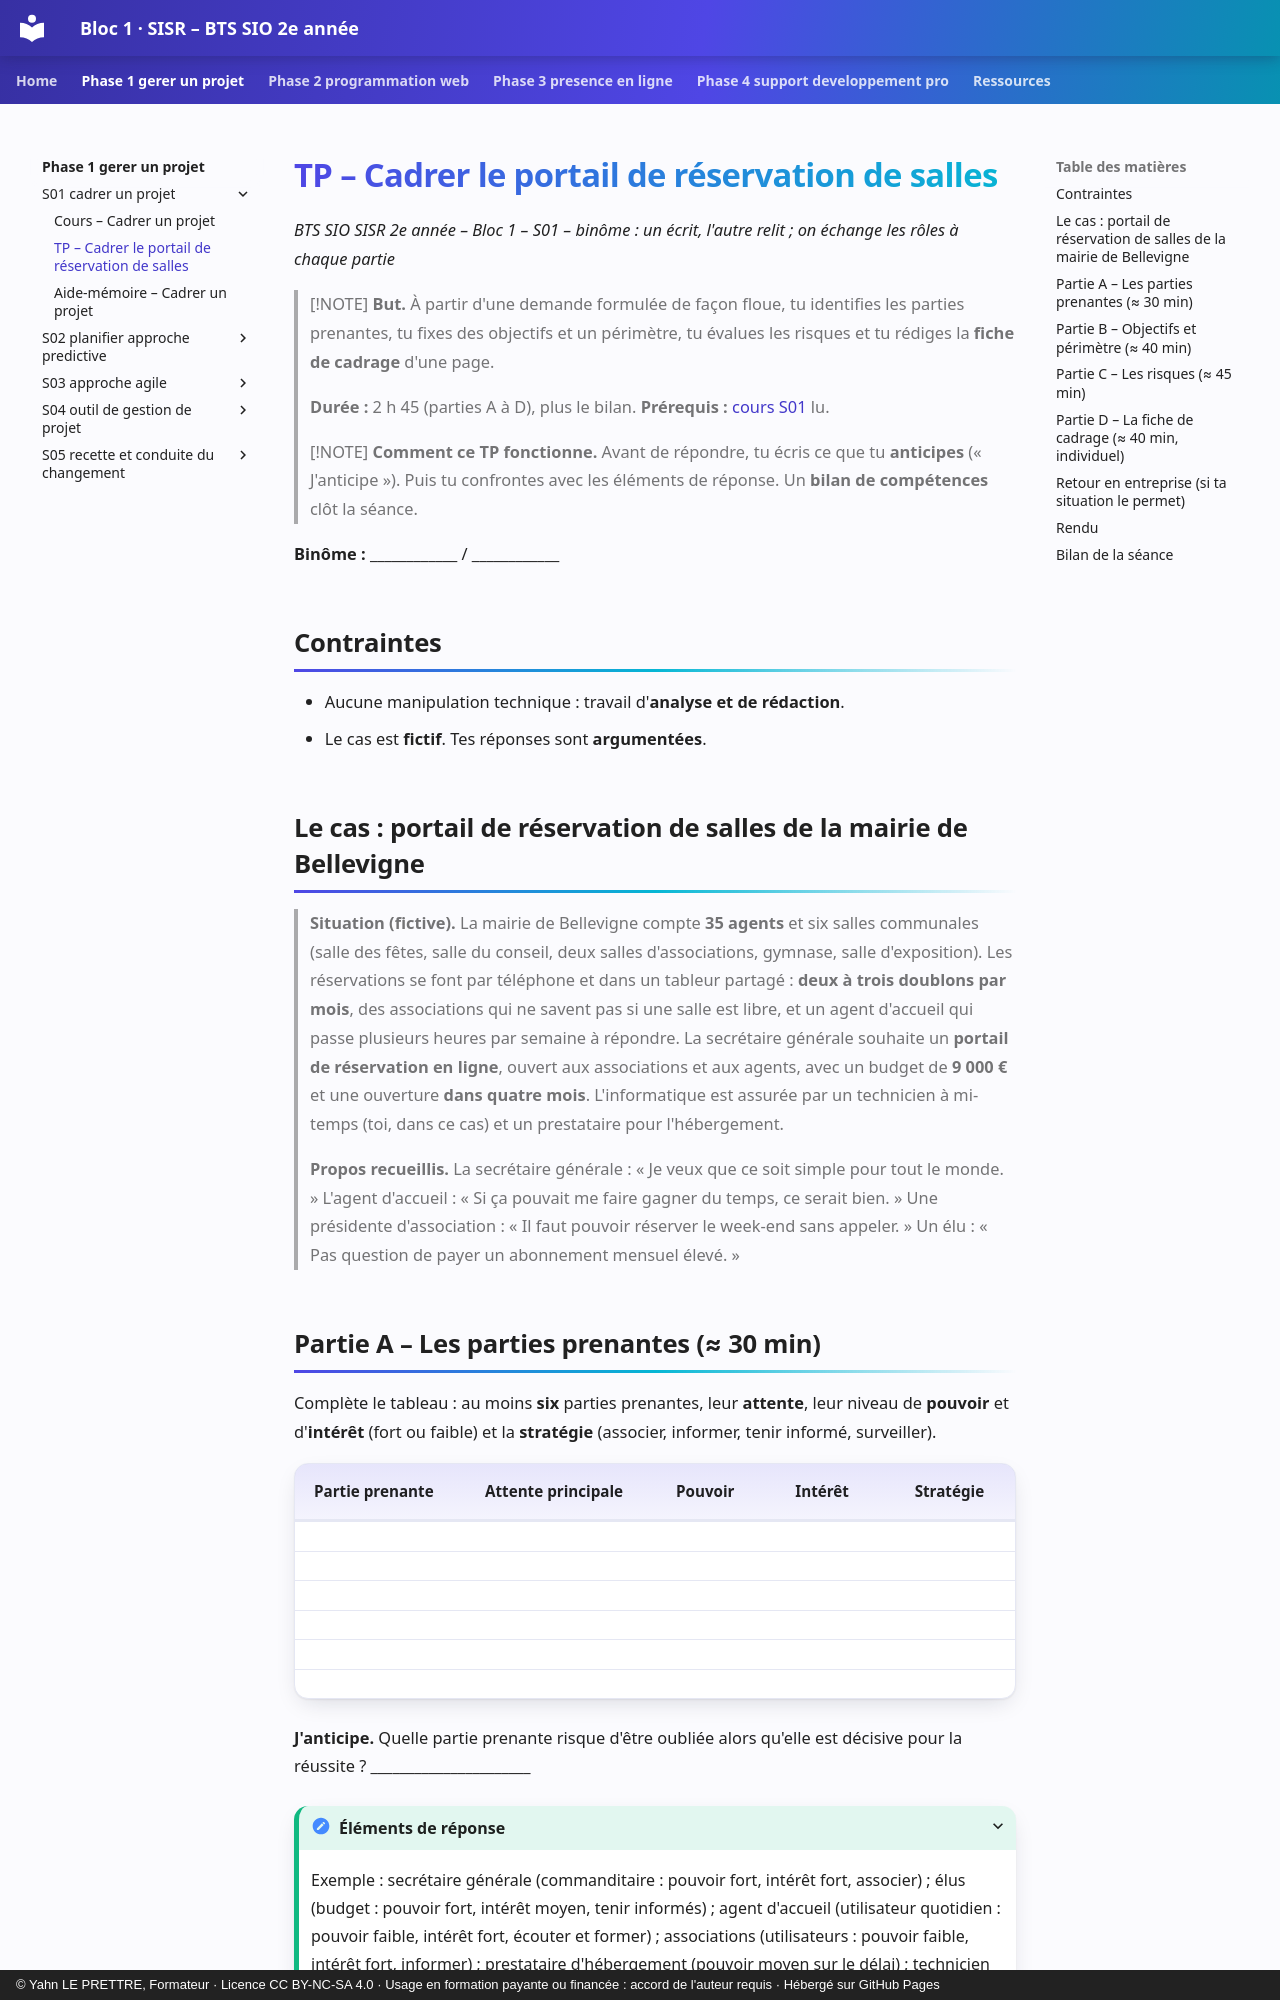

repository: YahnLP/bts2-sio-sisr-bloc1 · page: phase-1-gerer-un-projet/S01-cadrer-un-projet/02-tp/index.html · generator: mkdocs · copyright: © Yahn LE PRETTRE, Formateur · Licence CC BY-NC-SA 4.0 · Usage en formation payante ou financée : accord de l'auteur requis · Hébergé sur GitHub Pages

# TP – Cadrer le portail de réservation de salles

*BTS SIO SISR 2e année – Bloc 1 – S01 – binôme : un écrit, l'autre relit ; on échange les rôles à chaque partie*

> [!NOTE]
> **But.** À partir d'une demande formulée de façon floue, tu identifies les parties prenantes, tu fixes des objectifs et un périmètre, tu évalues les risques et tu rédiges la **fiche de cadrage** d'une page.
>
> **Durée :** 2 h 45 (parties A à D), plus le bilan. **Prérequis :** [cours S01](01-cours.md) lu.

> [!NOTE]
> **Comment ce TP fonctionne.** Avant de répondre, tu écris ce que tu **anticipes** (« J'anticipe »). Puis tu confrontes avec les éléments de réponse. Un **bilan de compétences** clôt la séance.

**Binôme :** ____________ / ____________

## Contraintes

- Aucune manipulation technique : travail d'**analyse et de rédaction**.
- Le cas est **fictif**. Tes réponses sont **argumentées**.

## Le cas : portail de réservation de salles de la mairie de Bellevigne

> **Situation (fictive).** La mairie de Bellevigne compte **35 agents** et six salles communales (salle des fêtes, salle du conseil, deux salles d'associations, gymnase, salle d'exposition). Les réservations se font par téléphone et dans un tableur partagé : **deux à trois doublons par mois**, des associations qui ne savent pas si une salle est libre, et un agent d'accueil qui passe plusieurs heures par semaine à répondre. La secrétaire générale souhaite un **portail de réservation en ligne**, ouvert aux associations et aux agents, avec un budget de **9 000 €** et une ouverture **dans quatre mois**. L'informatique est assurée par un technicien à mi-temps (toi, dans ce cas) et un prestataire pour l'hébergement.

> **Propos recueillis.** La secrétaire générale : « Je veux que ce soit simple pour tout le monde. » L'agent d'accueil : « Si ça pouvait me faire gagner du temps, ce serait bien. » Une présidente d'association : « Il faut pouvoir réserver le week-end sans appeler. » Un élu : « Pas question de payer un abonnement mensuel élevé. »
